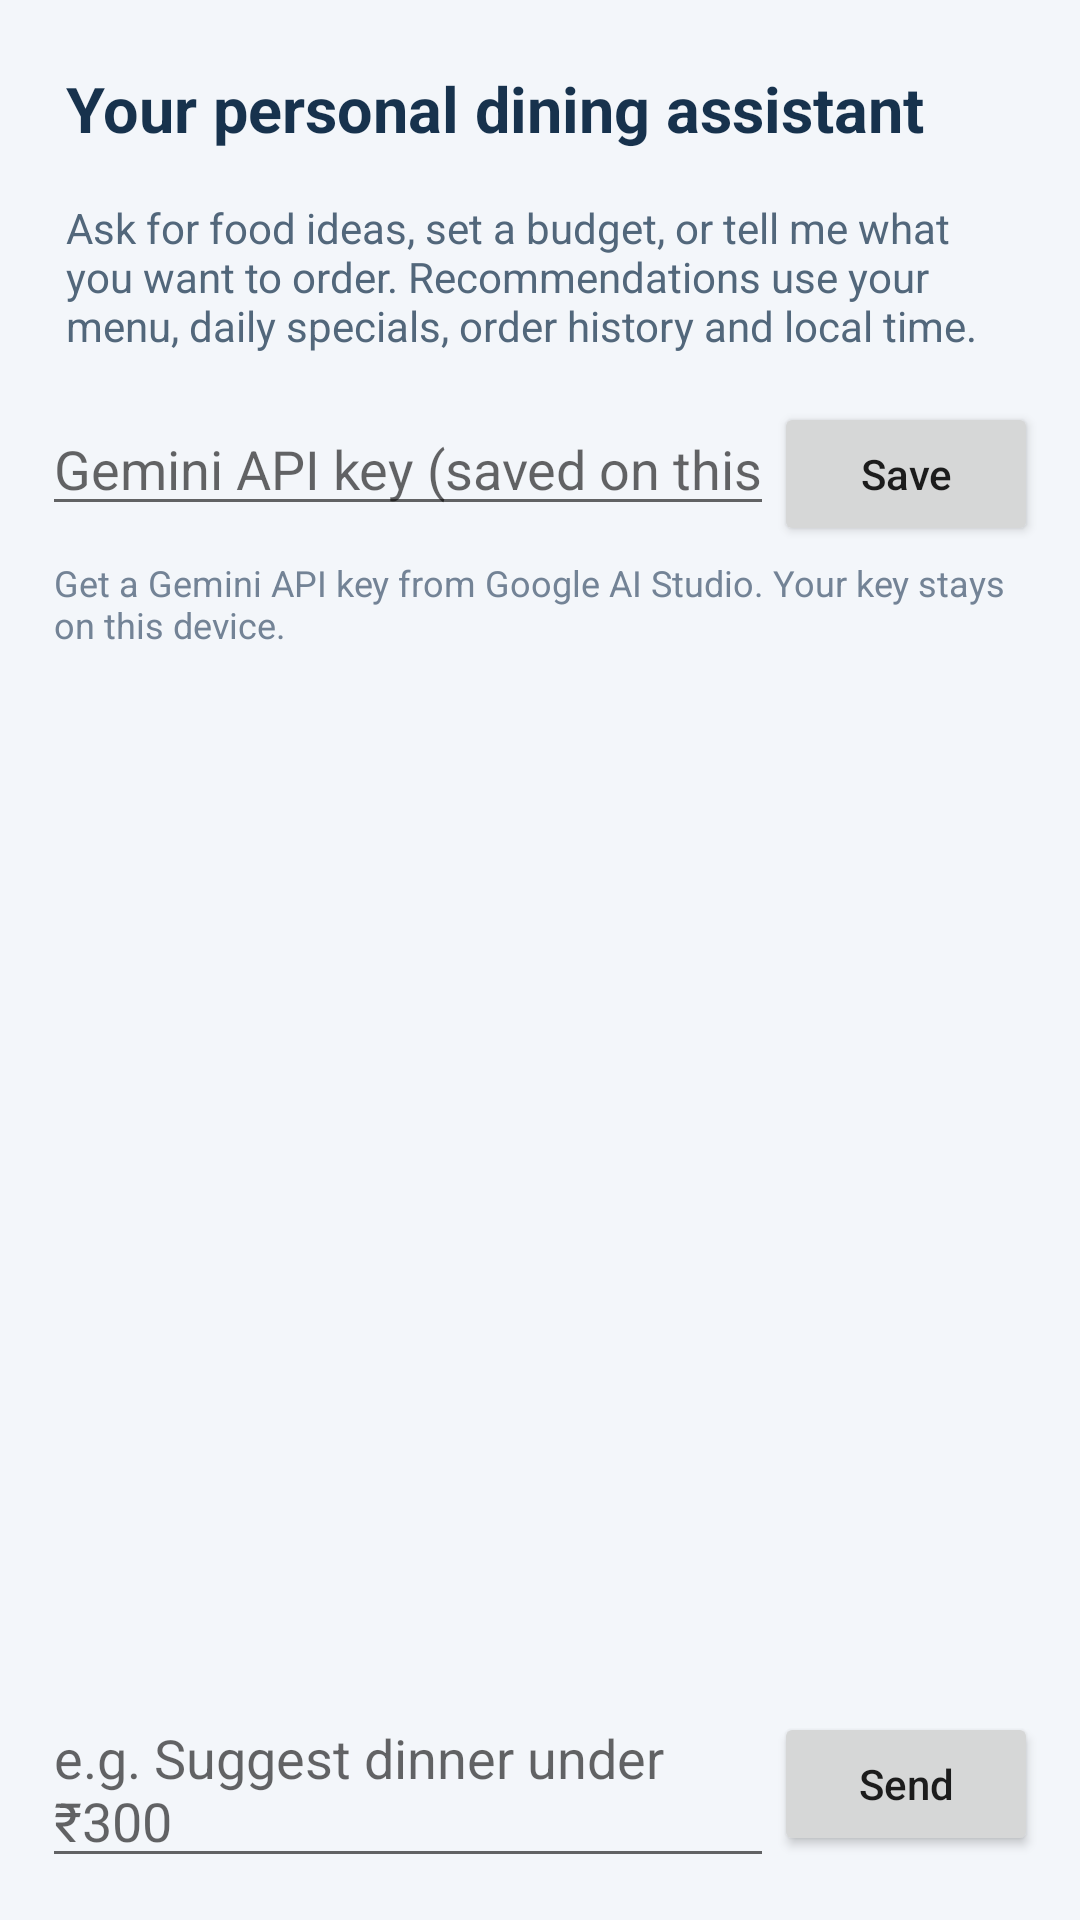

Android layout source for this screen:
<!-- AndroidManifest.xml: application theme Theme.SmartDining -->
<!-- res/layout/activity_ai_assistant.xml -->
<?xml version="1.0" encoding="utf-8"?>
<LinearLayout xmlns:android="http://schemas.android.com/apk/res/android"
    android:layout_width="match_parent" android:layout_height="match_parent"
    android:orientation="vertical" android:padding="14dp" android:background="#F3F6FA">
    <TextView android:layout_width="match_parent" android:layout_height="wrap_content"
        android:text="Your personal dining assistant" android:textSize="21sp" android:textStyle="bold"
        android:textColor="#17324D" android:padding="8dp" />
    <TextView android:id="@+id/tvAiIntro" android:layout_width="match_parent" android:layout_height="wrap_content"
        android:text="Ask for food ideas, set a budget, or tell me what you want to order. Recommendations use your menu, daily specials, order history and local time."
        android:textColor="#52677B" android:padding="8dp" android:layout_marginBottom="8dp" />
    <LinearLayout android:layout_width="match_parent" android:layout_height="wrap_content" android:orientation="horizontal">
        <EditText android:id="@+id/etApiKey" android:layout_width="0dp" android:layout_height="wrap_content" android:layout_weight="1"
            android:hint="Gemini API key (saved on this device)" android:inputType="textPassword" android:singleLine="true" />
        <Button android:id="@+id/btnSaveApiKey" android:layout_width="wrap_content" android:layout_height="wrap_content" android:text="Save" android:textAllCaps="false" />
    </LinearLayout>
    <TextView android:id="@+id/tvApiHelp" android:layout_width="match_parent" android:layout_height="wrap_content" android:text="Get a Gemini API key from Google AI Studio. Your key stays on this device." android:textSize="12sp" android:textColor="#738396" android:padding="4dp" />
    <ScrollView android:id="@+id/scrollChat" android:layout_width="match_parent" android:layout_height="0dp" android:layout_weight="1" android:fillViewport="true" android:layout_marginTop="8dp" android:layout_marginBottom="8dp">
        <LinearLayout android:id="@+id/chatMessages" android:layout_width="match_parent" android:layout_height="wrap_content" android:orientation="vertical" />
    </ScrollView>
    <LinearLayout android:layout_width="match_parent" android:layout_height="wrap_content" android:orientation="horizontal" android:gravity="center_vertical">
        <EditText android:id="@+id/etMessage" android:layout_width="0dp" android:layout_height="wrap_content" android:layout_weight="1"
            android:hint="e.g. Suggest dinner under ₹300" android:inputType="textCapSentences|textMultiLine" android:maxLines="4" />
        <Button android:id="@+id/btnSend" android:layout_width="wrap_content" android:layout_height="wrap_content" android:text="Send" android:textAllCaps="false" />
    </LinearLayout>
</LinearLayout>
<!-- resources referenced by this layout -->
<resources>
  <style name="Theme.SmartDining" parent="Theme.AppCompat.Light.NoActionBar">
          
          <item name="colorPrimary">@color/purple_500</item>
          <item name="colorPrimaryDark">@color/purple_700</item>
          <item name="colorAccent">@color/teal_200</item>
          
      </style>
  <color name="purple_500">#FF17324D</color>
  <color name="purple_700">#FF102538</color>
  <color name="teal_200">#FF54B8A9</color>
</resources>
